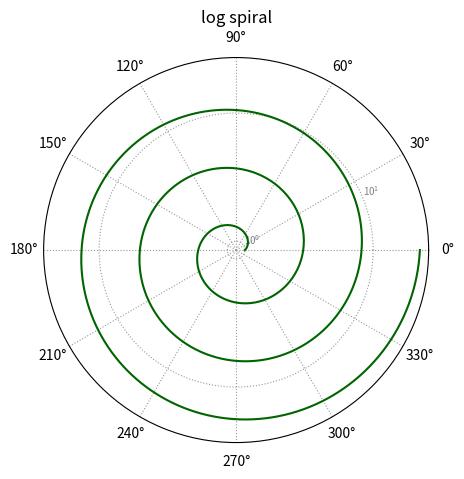

This chart was generated by the following Python code:
# Restyle a polar grid: theta gridline spacing, radial label angle, grid colours and log r.
import numpy as np
import matplotlib.pyplot as plt

theta = np.linspace(0, 6 * np.pi, 500)
r = np.exp(theta / 6)
fig = plt.figure(figsize=(5, 5))
ax = fig.add_subplot(111, polar=True)
ax.plot(theta, r, color="darkgreen")
ax.set_rscale("log")
ax.set_thetagrids(range(0, 360, 30))
ax.grid(color="0.6", ls=":")
ax.tick_params(axis="y", labelsize=7, colors="gray")
ax.set_title("log spiral")
print(ax.get_yscale(), len(ax.xaxis.get_ticklocs()))
fig.savefig("spiral.png")
